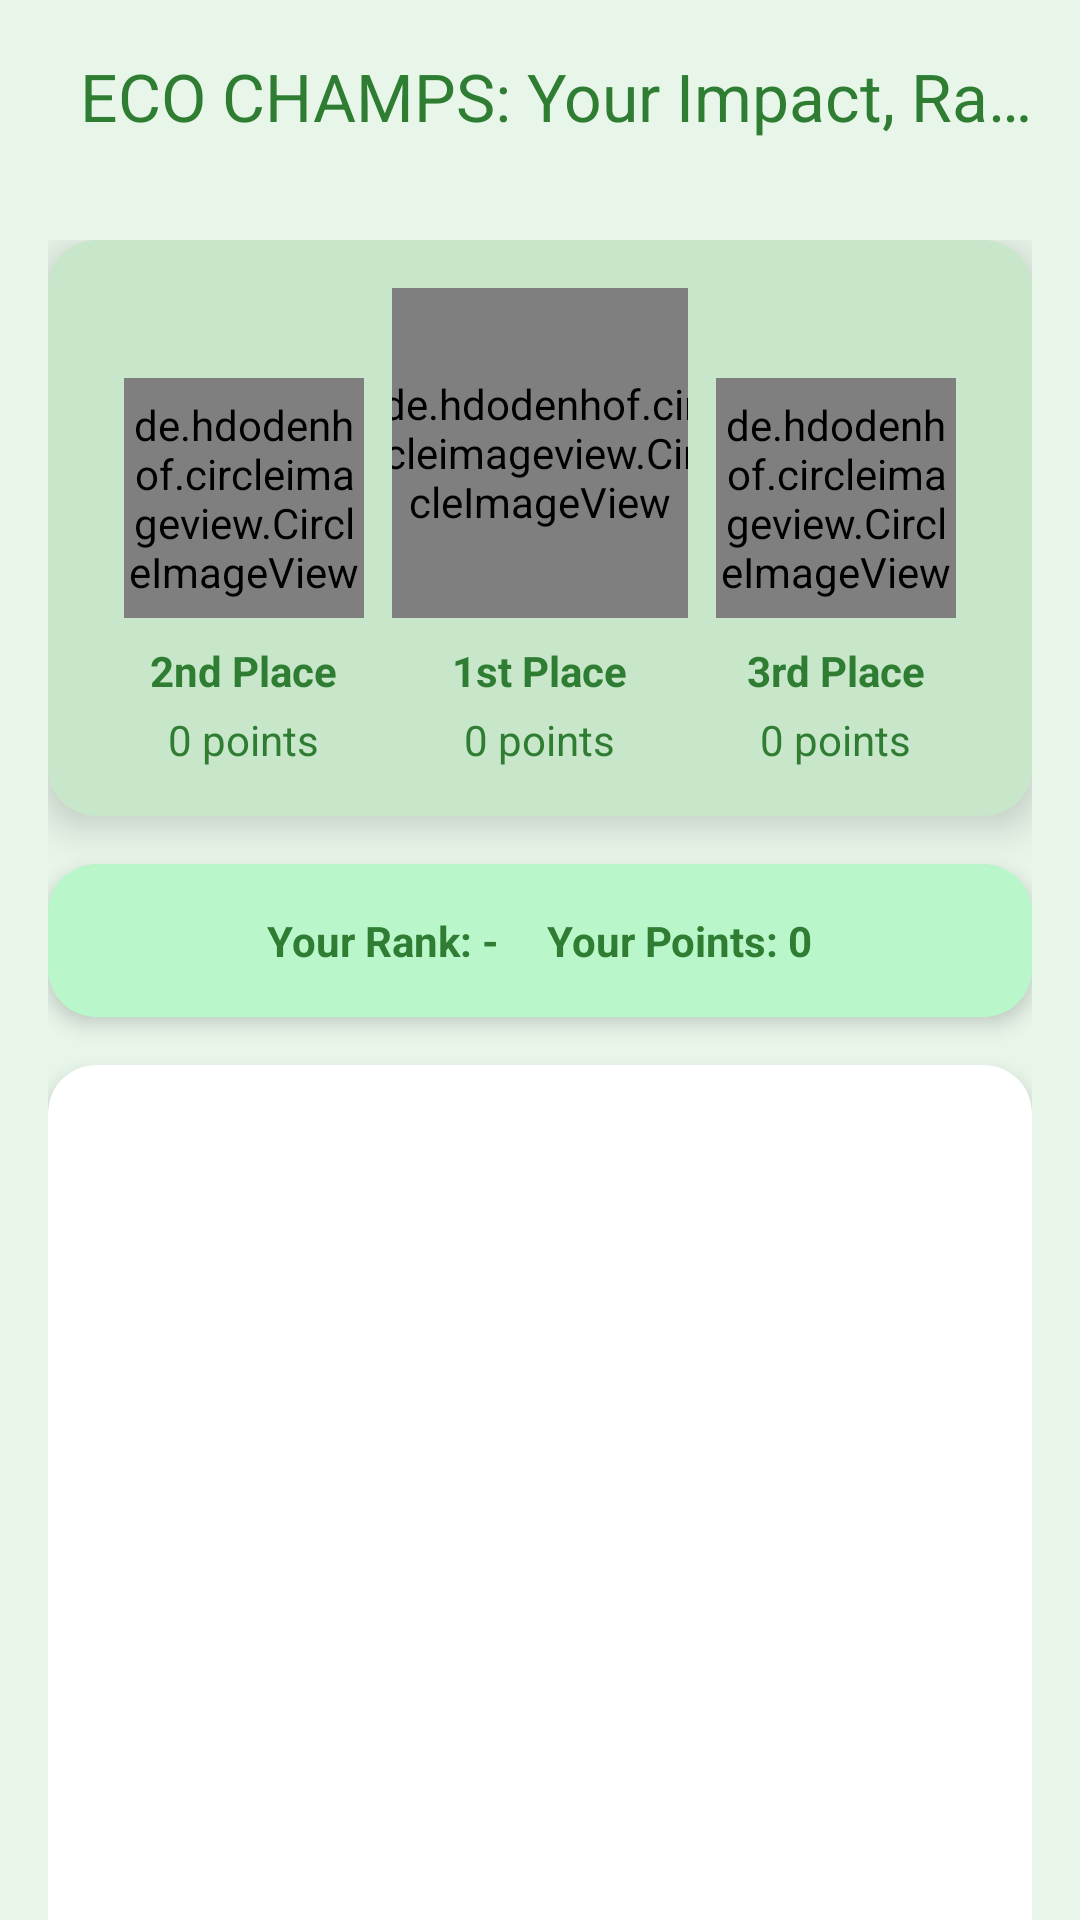

Android layout source for this screen:
<!-- AndroidManifest.xml: application theme Theme.EcoScout -->
<!-- res/layout/leaderboard.xml -->
<?xml version="1.0" encoding="utf-8"?>
<androidx.coordinatorlayout.widget.CoordinatorLayout
    xmlns:android="http://schemas.android.com/apk/res/android"
    xmlns:app="http://schemas.android.com/apk/res-auto"
    android:layout_width="match_parent"
    android:layout_height="match_parent"
    android:background="#E8F5E9">

    <com.google.android.material.appbar.AppBarLayout
        android:layout_width="match_parent"
        android:layout_height="wrap_content"
        android:background="@android:color/transparent"
        app:elevation="0dp">

        <androidx.appcompat.widget.Toolbar
            android:layout_width="match_parent"
            android:layout_height="?attr/actionBarSize"
            android:background="@android:color/transparent"
            app:title="  ECO CHAMPS: Your Impact, Ranked!"
            app:titleTextColor="#2E7D32"
            app:titleCentered="true" />
    </com.google.android.material.appbar.AppBarLayout>

    <androidx.core.widget.NestedScrollView
        android:layout_width="match_parent"
        android:layout_height="match_parent"
        app:layout_behavior="@string/appbar_scrolling_view_behavior">

        <LinearLayout
            android:layout_width="match_parent"
            android:layout_height="wrap_content"
            android:orientation="vertical"
            android:padding="16dp">

            
            <androidx.cardview.widget.CardView
                android:layout_width="match_parent"
                android:layout_height="wrap_content"
                android:layout_marginBottom="16dp"
                app:cardCornerRadius="16dp"
                app:cardElevation="8dp"
                app:cardBackgroundColor="#C8E6C9">

                <LinearLayout
                    android:layout_width="match_parent"
                    android:layout_height="wrap_content"
                    android:orientation="horizontal"
                    android:gravity="bottom"
                    android:padding="16dp">

                    
                    <LinearLayout
                        android:layout_width="0dp"
                        android:layout_height="wrap_content"
                        android:layout_weight="1"
                        android:gravity="center"
                        android:orientation="vertical">

                        <de.hdodenhof.circleimageview.CircleImageView
                            android:layout_width="80dp"
                            android:layout_height="80dp"
                            android:src="@drawable/profile"
                            app:civ_border_width="3dp"
                            app:civ_border_color="#81C784"/>

                        <TextView
                            android:id="@+id/tvSecondPlaceName"
                            android:layout_width="wrap_content"
                            android:layout_height="wrap_content"
                            android:text="2nd Place"
                            android:textColor="#2E7D32"
                            android:layout_marginTop="8dp"
                            android:textStyle="bold"/>

                        <TextView
                            android:id="@+id/tvSecondPlacePoints"
                            android:layout_width="wrap_content"
                            android:layout_height="wrap_content"
                            android:text="0 points"
                            android:textColor="#2E7D32"
                            android:layout_marginTop="4dp"/>
                    </LinearLayout>

                    
                    <LinearLayout
                        android:layout_width="0dp"
                        android:layout_height="wrap_content"
                        android:layout_weight="1"
                        android:gravity="center"
                        android:orientation="vertical">

                        <de.hdodenhof.circleimageview.CircleImageView
                            android:layout_width="110dp"
                            android:layout_height="110dp"
                            android:src="@drawable/profile1"
                            app:civ_border_width="4dp"
                            app:civ_border_color="#4CAF50"/>

                        <TextView
                            android:id="@+id/tvFirstPlaceName"
                            android:layout_width="wrap_content"
                            android:layout_height="wrap_content"
                            android:text="1st Place"
                            android:textColor="#2E7D32"
                            android:layout_marginTop="8dp"
                            android:textStyle="bold"/>

                        <TextView
                            android:id="@+id/tvFirstPlacePoints"
                            android:layout_width="wrap_content"
                            android:layout_height="wrap_content"
                            android:text="0 points"
                            android:textColor="#2E7D32"
                            android:layout_marginTop="4dp"/>
                    </LinearLayout>

                    
                    <LinearLayout
                        android:layout_width="0dp"
                        android:layout_height="wrap_content"
                        android:layout_weight="1"
                        android:gravity="center"
                        android:orientation="vertical">

                        <de.hdodenhof.circleimageview.CircleImageView
                            android:layout_width="80dp"
                            android:layout_height="80dp"
                            android:src="@drawable/profile2"
                            app:civ_border_width="3dp"
                            app:civ_border_color="#A5D6A7"/>

                        <TextView
                            android:id="@+id/tvThirdPlaceName"
                            android:layout_width="wrap_content"
                            android:layout_height="wrap_content"
                            android:text="3rd Place"
                            android:textColor="#2E7D32"
                            android:layout_marginTop="8dp"
                            android:textStyle="bold"/>

                        <TextView
                            android:id="@+id/tvThirdPlacePoints"
                            android:layout_width="wrap_content"
                            android:layout_height="wrap_content"
                            android:text="0 points"
                            android:textColor="#2E7D32"
                            android:layout_marginTop="4dp"/>
                    </LinearLayout>
                </LinearLayout>
            </androidx.cardview.widget.CardView>

            
            <androidx.cardview.widget.CardView
                android:layout_width="match_parent"
                android:layout_height="wrap_content"
                android:layout_marginBottom="16dp"
                app:cardCornerRadius="16dp"
                app:cardElevation="4dp"
                app:cardBackgroundColor="#B9F6CA">

                <LinearLayout
                    android:layout_width="match_parent"
                    android:layout_height="wrap_content"
                    android:orientation="horizontal"
                    android:gravity="center"
                    android:padding="16dp">

                    <TextView
                        android:id="@+id/tvUserRank"
                        android:layout_width="wrap_content"
                        android:layout_height="wrap_content"
                        android:layout_marginEnd="16dp"
                        android:text="Your Rank: -"
                        android:textColor="#2E7D32"
                        android:textStyle="bold"/>

                    <TextView
                        android:id="@+id/tvUserPoints"
                        android:layout_width="wrap_content"
                        android:layout_height="wrap_content"
                        android:text="Your Points: 0"
                        android:textColor="#2E7D32"
                        android:textStyle="bold"/>
                </LinearLayout>
            </androidx.cardview.widget.CardView>

            
            <androidx.cardview.widget.CardView
                android:layout_width="match_parent"
                android:layout_height="wrap_content"
                app:cardCornerRadius="16dp"
                app:cardElevation="4dp"
                app:cardBackgroundColor="#FFFFFF">

                <androidx.recyclerview.widget.RecyclerView
                    android:id="@+id/leaderboardRecyclerView"
                    android:layout_width="match_parent"
                    android:layout_height="400dp"
                    android:padding="8dp"/>
            </androidx.cardview.widget.CardView>
        </LinearLayout>
    </androidx.core.widget.NestedScrollView>
</androidx.coordinatorlayout.widget.CoordinatorLayout>
<!-- resources referenced by this layout -->
<resources>
  <style name="Theme.EcoScout" parent="Base.Theme.EcoScout" />
  <style name="Base.Theme.EcoScout" parent="Theme.Material3.DayNight.NoActionBar">
          
          
      </style>
</resources>
